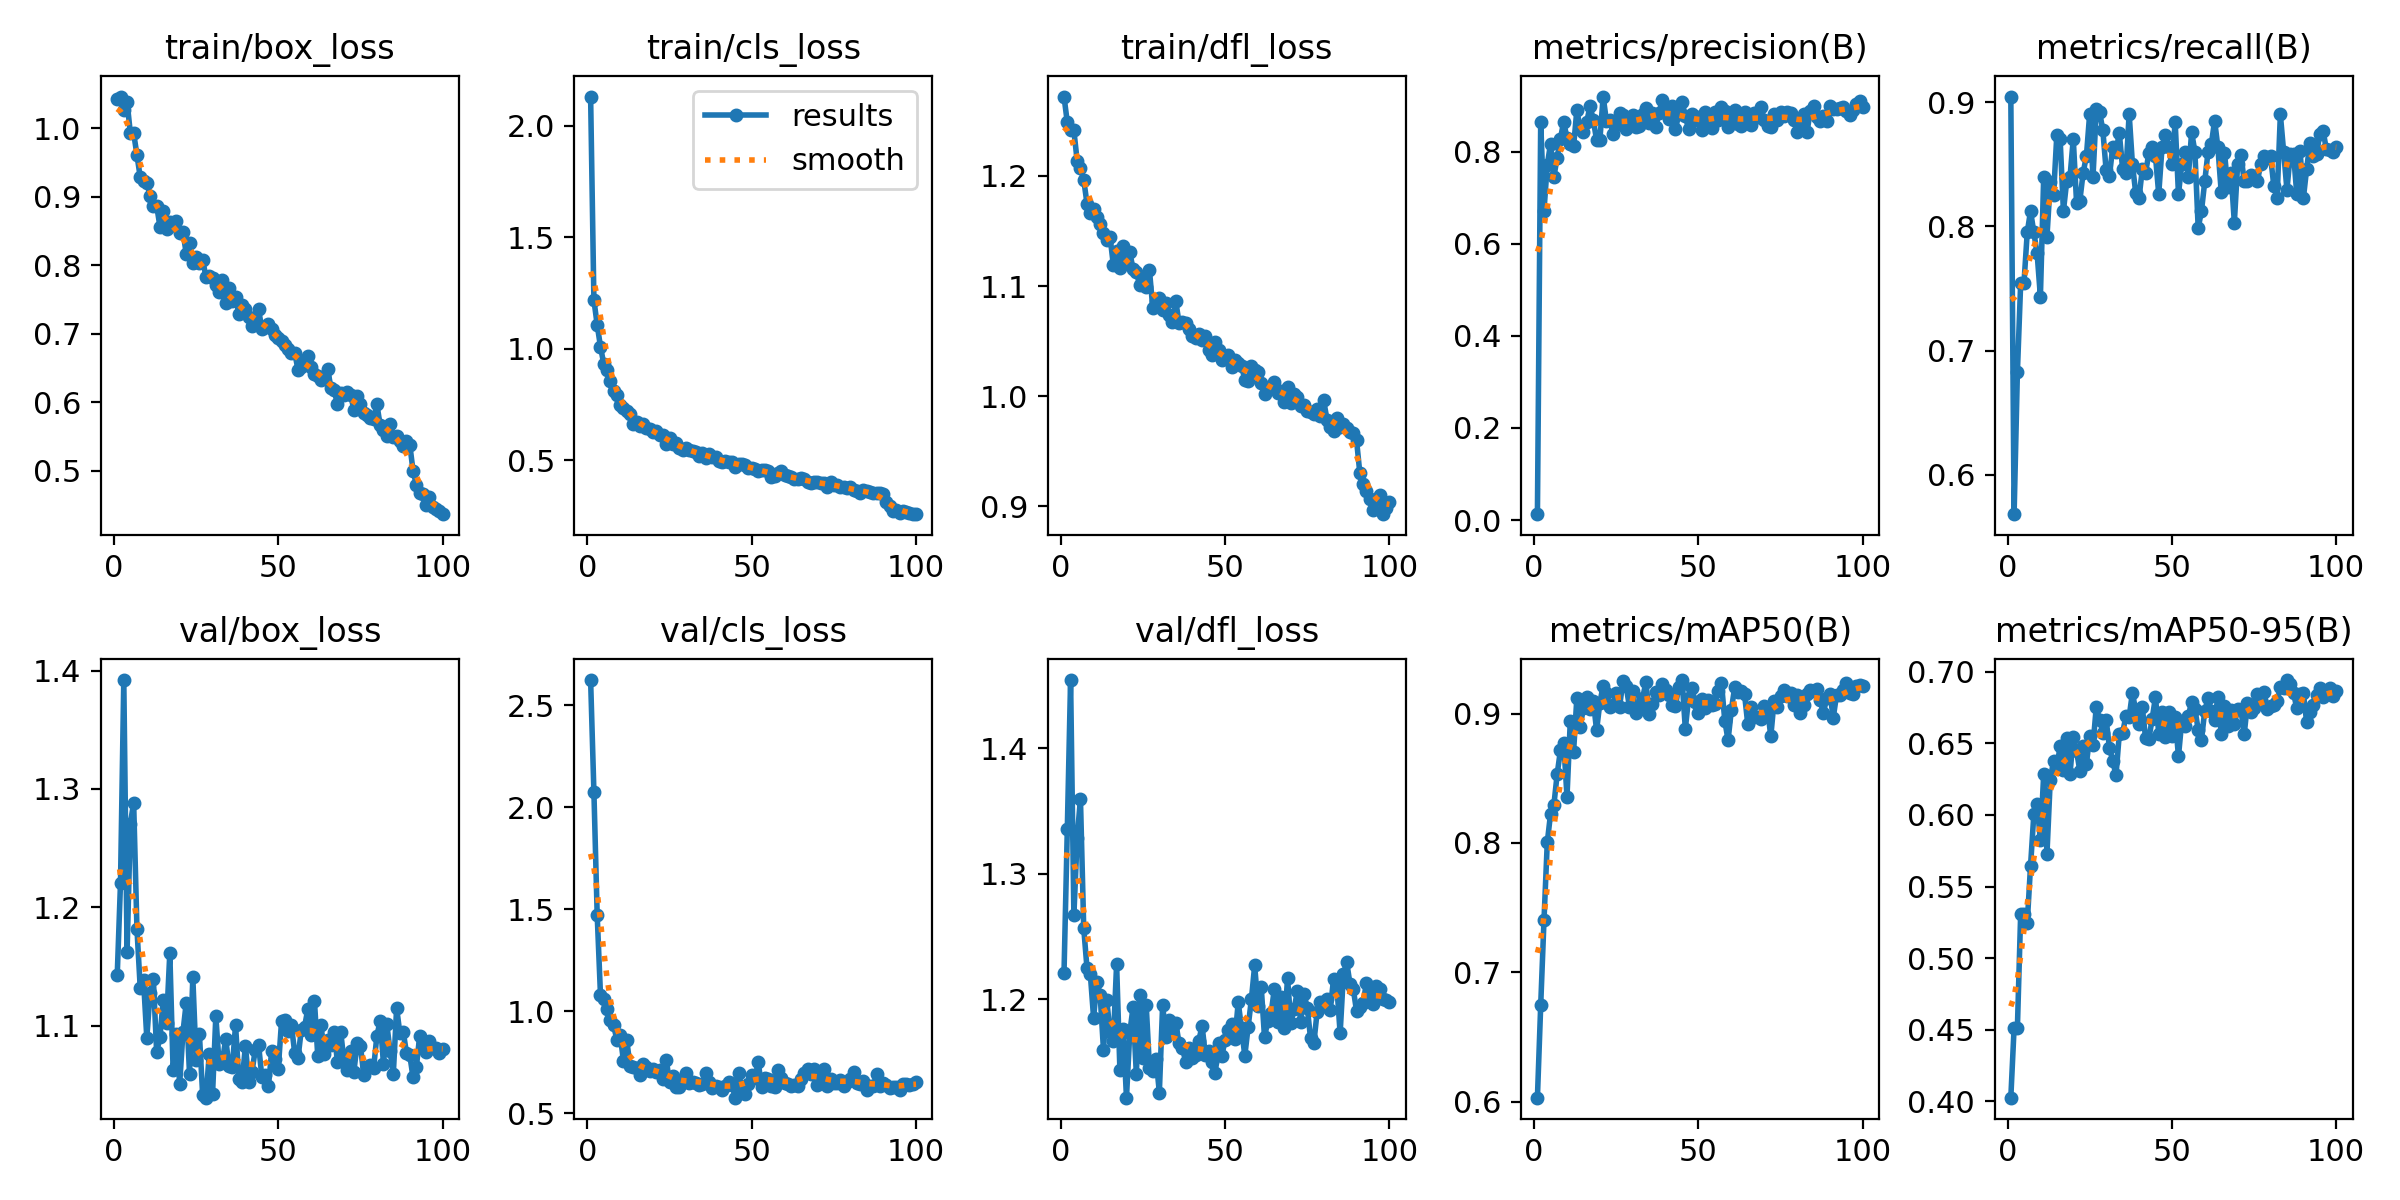

Data behind this chart, as committed beside it:
epoch, train/box_loss, train/cls_loss, train/dfl_loss, metrics/precision(B), metrics/recall(B), metrics/mAP50(B), metrics/mAP50-95(B), val/box_loss, val/cls_loss, val/dfl_loss, lr/pg0, lr/pg1, lr/pg2
1, 1.042, 2.131, 1.272, 0.0128, 0.9044, 0.6031, 0.4025, 1.142, 2.623, 1.221, 0.0006528, 0.0006528, 0.0006528
2, 1.046, 1.219, 1.248, 0.865, 0.5684, 0.6745, 0.4513, 1.221, 2.075, 1.335, 0.001306, 0.001306, 0.001306
3, 1.027, 1.107, 1.241, 0.6721, 0.6826, 0.7402, 0.4511, 1.392, 1.472, 1.454, 0.001947, 0.001947, 0.001947
4, 1.038, 1.009, 1.241, 0.7716, 0.7543, 0.8004, 0.5311, 1.162, 1.081, 1.267, 0.001941, 0.001941, 0.001941
5, 0.9924, 0.9316, 1.214, 0.8177, 0.7543, 0.8226, 0.5309, 1.271, 1.059, 1.329, 0.001921, 0.001921, 0.001921
6, 0.9927, 0.9023, 1.207, 0.7449, 0.7952, 0.8292, 0.5246, 1.288, 1.013, 1.36, 0.001901, 0.001901, 0.001901
7, 0.9606, 0.8566, 1.196, 0.7873, 0.8123, 0.853, 0.5644, 1.182, 0.956, 1.256, 0.001881, 0.001881, 0.001881
8, 0.9284, 0.8096, 1.175, 0.8284, 0.7952, 0.8716, 0.6004, 1.132, 0.9324, 1.224, 0.001861, 0.001861, 0.001861
9, 0.9233, 0.7912, 1.167, 0.8654, 0.7782, 0.8773, 0.6074, 1.139, 0.8591, 1.22, 0.001842, 0.001842, 0.001842
10, 0.9199, 0.7479, 1.17, 0.8288, 0.7435, 0.8358, 0.5822, 1.09, 0.8819, 1.185, 0.001822, 0.001822, 0.001822
11, 0.9015, 0.734, 1.162, 0.8157, 0.8396, 0.8942, 0.6284, 1.128, 0.757, 1.214, 0.001802, 0.001802, 0.001802
12, 0.886, 0.7194, 1.156, 0.8114, 0.7918, 0.8706, 0.573, 1.139, 0.8586, 1.203, 0.001782, 0.001782, 0.001782
13, 0.8867, 0.7084, 1.148, 0.8909, 0.8357, 0.9122, 0.6246, 1.077, 0.7315, 1.16, 0.001762, 0.001762, 0.001762
14, 0.8561, 0.6639, 1.142, 0.849, 0.8252, 0.8896, 0.6379, 1.09, 0.7263, 1.199, 0.001743, 0.001743, 0.001743
15, 0.8792, 0.6705, 1.145, 0.8423, 0.8737, 0.9045, 0.6332, 1.122, 0.7249, 1.173, 0.001723, 0.001723, 0.001723
16, 0.853, 0.6551, 1.119, 0.8644, 0.8704, 0.9125, 0.6481, 1.102, 0.6899, 1.167, 0.001703, 0.001703, 0.001703
17, 0.8627, 0.66, 1.132, 0.899, 0.8123, 0.9039, 0.6312, 1.161, 0.7443, 1.228, 0.001683, 0.001683, 0.001683
18, 0.8588, 0.6448, 1.117, 0.869, 0.8362, 0.9101, 0.6536, 1.063, 0.7289, 1.144, 0.001663, 0.001663, 0.001663
19, 0.8639, 0.6387, 1.136, 0.8254, 0.8396, 0.8871, 0.6286, 1.093, 0.7089, 1.176, 0.001644, 0.001644, 0.001644
20, 0.8468, 0.6275, 1.123, 0.8256, 0.8703, 0.9085, 0.6542, 1.051, 0.7181, 1.121, 0.001624, 0.001624, 0.001624
21, 0.8483, 0.6316, 1.131, 0.9198, 0.8191, 0.9216, 0.6446, 1.094, 0.7044, 1.173, 0.001604, 0.001604, 0.001604
22, 0.8166, 0.6135, 1.115, 0.8667, 0.8207, 0.916, 0.6308, 1.119, 0.7142, 1.194, 0.001584, 0.001584, 0.001584
23, 0.8318, 0.6134, 1.113, 0.8679, 0.843, 0.9048, 0.6483, 1.059, 0.6672, 1.14, 0.001564, 0.001564, 0.001564
24, 0.8035, 0.5723, 1.101, 0.8395, 0.8567, 0.9068, 0.6357, 1.141, 0.7626, 1.204, 0.001545, 0.001545, 0.001545
25, 0.8121, 0.6004, 1.106, 0.8584, 0.8908, 0.9161, 0.6552, 1.071, 0.6553, 1.153, 0.001525, 0.001525, 0.001525
26, 0.8037, 0.5731, 1.099, 0.8844, 0.8396, 0.9052, 0.6487, 1.093, 0.6815, 1.196, 0.001505, 0.001505, 0.001505
27, 0.8072, 0.5756, 1.114, 0.8791, 0.8942, 0.9253, 0.6756, 1.041, 0.6284, 1.145, 0.001485, 0.001485, 0.001485
28, 0.7829, 0.5534, 1.08, 0.8504, 0.8922, 0.9211, 0.6663, 1.039, 0.6314, 1.143, 0.001465, 0.001465, 0.001465
29, 0.7848, 0.545, 1.087, 0.861, 0.8771, 0.9051, 0.6574, 1.076, 0.6674, 1.153, 0.001446, 0.001446, 0.001446
30, 0.781, 0.5533, 1.089, 0.8793, 0.845, 0.9175, 0.6665, 1.042, 0.6959, 1.126, 0.001426, 0.001426, 0.001426
31, 0.7712, 0.545, 1.078, 0.8543, 0.8404, 0.9005, 0.6471, 1.108, 0.6475, 1.195, 0.001406, 0.001406, 0.001406
32, 0.7607, 0.5427, 1.084, 0.8548, 0.8639, 0.9054, 0.6378, 1.068, 0.6566, 1.17, 0.001386, 0.001386, 0.001386
33, 0.7776, 0.5377, 1.073, 0.8817, 0.8601, 0.9119, 0.6277, 1.07, 0.6504, 1.184, 0.001366, 0.001366, 0.001366
34, 0.7453, 0.5194, 1.067, 0.8953, 0.8752, 0.9243, 0.6566, 1.089, 0.641, 1.176, 0.001347, 0.001347, 0.001347
35, 0.7672, 0.5342, 1.086, 0.8632, 0.8464, 0.9, 0.6571, 1.066, 0.6443, 1.181, 0.001327, 0.001327, 0.001327
36, 0.7479, 0.5118, 1.067, 0.8838, 0.843, 0.9075, 0.669, 1.065, 0.6963, 1.165, 0.001307, 0.001307, 0.001307
37, 0.7534, 0.5272, 1.067, 0.8529, 0.8906, 0.9165, 0.6684, 1.1, 0.6531, 1.161, 0.001287, 0.001287, 0.001287
38, 0.7283, 0.5126, 1.067, 0.8849, 0.8498, 0.9145, 0.6855, 1.055, 0.6244, 1.15, 0.001267, 0.001267, 0.001267
39, 0.7417, 0.5138, 1.061, 0.9133, 0.8268, 0.9229, 0.6725, 1.053, 0.6327, 1.161, 0.001248, 0.001248, 0.001248
40, 0.7366, 0.4968, 1.054, 0.8946, 0.8225, 0.9182, 0.6634, 1.083, 0.6308, 1.153, 0.001228, 0.001228, 0.001228
41, 0.7249, 0.492, 1.052, 0.8701, 0.8461, 0.9147, 0.6752, 1.052, 0.6163, 1.156, 0.001208, 0.001208, 0.001208
42, 0.7109, 0.4973, 1.057, 0.899, 0.843, 0.9066, 0.6536, 1.061, 0.6336, 1.167, 0.001188, 0.001188, 0.001188
43, 0.7203, 0.4914, 1.051, 0.8483, 0.859, 0.9061, 0.6531, 1.08, 0.6531, 1.179, 0.001168, 0.001168, 0.001168
44, 0.7358, 0.4939, 1.054, 0.8823, 0.8635, 0.9208, 0.6672, 1.084, 0.6413, 1.155, 0.001149, 0.001149, 0.001149
45, 0.7064, 0.4714, 1.042, 0.9076, 0.8567, 0.926, 0.6823, 1.057, 0.5774, 1.159, 0.001129, 0.001129, 0.001129
46, 0.7104, 0.4827, 1.038, 0.8776, 0.8259, 0.8882, 0.6569, 1.058, 0.6963, 1.15, 0.001109, 0.001109, 0.001109
47, 0.7134, 0.4811, 1.049, 0.8485, 0.8635, 0.9123, 0.6716, 1.049, 0.6296, 1.141, 0.001089, 0.001089, 0.001089
48, 0.7069, 0.4798, 1.042, 0.8824, 0.8737, 0.9195, 0.6545, 1.078, 0.5975, 1.165, 0.001069, 0.001069, 0.001069
49, 0.6976, 0.4635, 1.033, 0.8694, 0.8635, 0.9087, 0.672, 1.072, 0.6463, 1.154, 0.00105, 0.00105, 0.00105
50, 0.6934, 0.4662, 1.036, 0.8763, 0.8498, 0.9003, 0.6555, 1.064, 0.6878, 1.168, 0.00103, 0.00103, 0.00103
51, 0.6892, 0.4613, 1.037, 0.847, 0.884, 0.9111, 0.6682, 1.104, 0.6728, 1.175, 0.00101, 0.00101, 0.00101
52, 0.6834, 0.4537, 1.027, 0.8853, 0.8259, 0.9041, 0.6409, 1.105, 0.7522, 1.18, 0.0009902, 0.0009902, 0.0009902
53, 0.678, 0.4563, 1.033, 0.8649, 0.8498, 0.9104, 0.6655, 1.096, 0.6282, 1.168, 0.0009704, 0.0009704, 0.0009704
54, 0.6723, 0.4542, 1.03, 0.8511, 0.8601, 0.9063, 0.6619, 1.1, 0.6749, 1.198, 0.0009506, 0.0009506, 0.0009506
55, 0.6721, 0.4507, 1.028, 0.8855, 0.8396, 0.9073, 0.6692, 1.077, 0.6706, 1.177, 0.0009308, 0.0009308, 0.0009308
56, 0.6473, 0.4226, 1.015, 0.8681, 0.8758, 0.9178, 0.679, 1.073, 0.6334, 1.155, 0.000911, 0.000911, 0.000911
57, 0.6509, 0.4271, 1.014, 0.8981, 0.8601, 0.9235, 0.6741, 1.096, 0.632, 1.178, 0.0008912, 0.0008912, 0.0008912
58, 0.6605, 0.4423, 1.028, 0.8882, 0.7986, 0.8945, 0.6596, 1.099, 0.7137, 1.2, 0.0008714, 0.0008714, 0.0008714
59, 0.6675, 0.4503, 1.024, 0.8527, 0.8123, 0.8795, 0.6524, 1.114, 0.6746, 1.227, 0.0008516, 0.0008516, 0.0008516
60, 0.6516, 0.4322, 1.022, 0.8667, 0.8362, 0.9029, 0.673, 1.092, 0.6492, 1.195, 0.0008318, 0.0008318, 0.0008318
... 40 more rows
